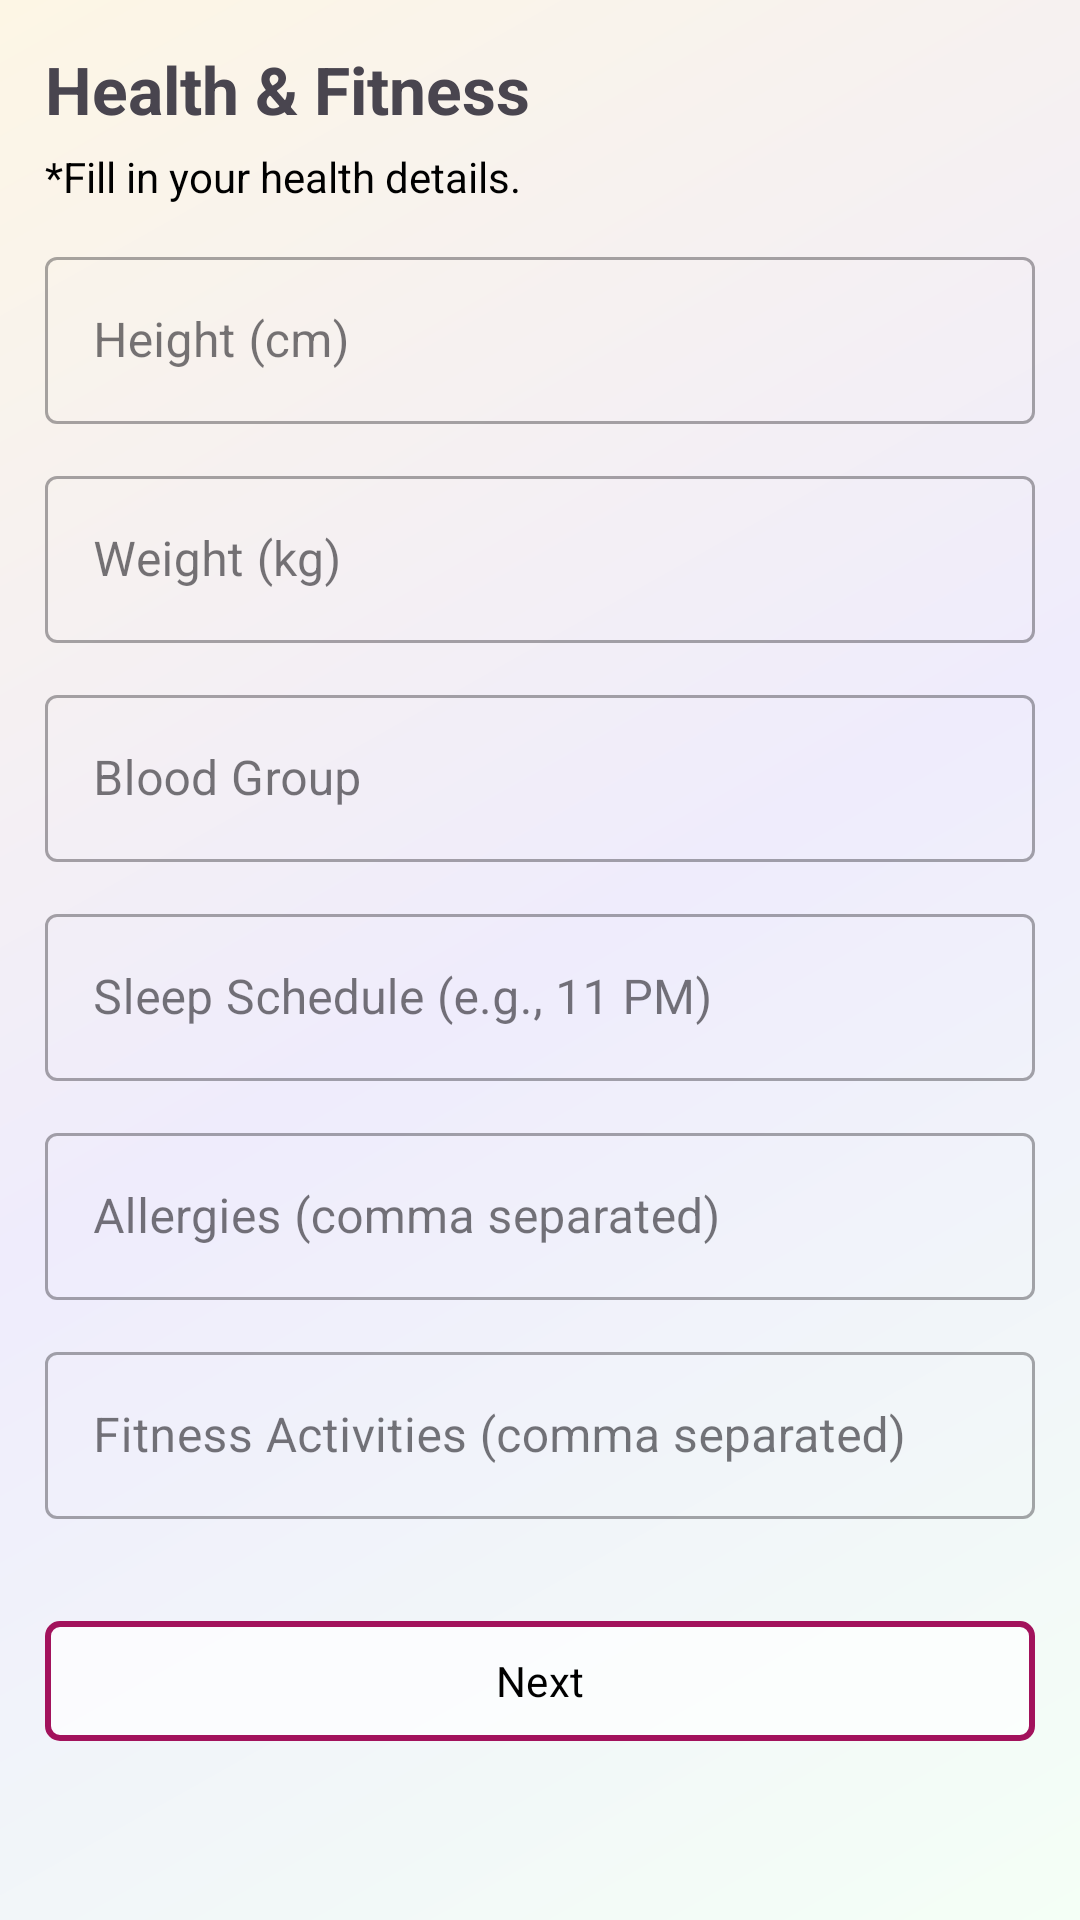

Here is an Android app screen rendered from its layout file. Give the layout XML and the strings, colors and styles it references.
<!-- AndroidManifest.xml: application theme Theme.TajimAi -->
<!-- res/layout/fragment_form_third.xml -->
<?xml version="1.0" encoding="utf-8"?>
<ScrollView xmlns:android="http://schemas.android.com/apk/res/android"
    xmlns:app="http://schemas.android.com/apk/res-auto"
    xmlns:tools="http://schemas.android.com/tools"
    android:layout_width="match_parent"
    android:layout_height="match_parent"
    android:fillViewport="true"
    android:padding="15dp"
    android:background="@drawable/bg_main"
    tools:context=".form.fragments.FormFragmentThird">

    <androidx.constraintlayout.widget.ConstraintLayout
        android:layout_width="match_parent"
        android:layout_height="wrap_content">

        <TextView
            android:id="@+id/title_text_health"
            android:layout_width="match_parent"
            android:layout_height="wrap_content"
            android:text="Health &amp; Fitness"
            android:textSize="22sp"
            android:textStyle="bold"
            app:layout_constraintTop_toTopOf="parent" />

        <TextView
            android:id="@+id/helper_text_health"
            android:layout_width="match_parent"
            android:layout_height="wrap_content"
            android:text="*Fill in your health details."
            app:layout_constraintTop_toBottomOf="@id/title_text_health"
            android:layout_marginTop="5dp"
            android:textColor="@color/black"/>

        
        <com.google.android.material.textfield.TextInputLayout
            android:id="@+id/ed_layout_height"
            style="@style/Widget.MaterialComponents.TextInputLayout.OutlinedBox"
            android:layout_width="match_parent"
            android:layout_height="wrap_content"
            android:layout_marginTop="12dp"
            android:hint="Height (cm)"
            app:layout_constraintTop_toBottomOf="@id/helper_text_health">

            <com.google.android.material.textfield.TextInputEditText
                android:id="@+id/ed_height"
                android:layout_width="match_parent"
                android:layout_height="wrap_content"
                android:inputType="number" />
        </com.google.android.material.textfield.TextInputLayout>

        
        <com.google.android.material.textfield.TextInputLayout
            android:id="@+id/ed_layout_weight"
            style="@style/Widget.MaterialComponents.TextInputLayout.OutlinedBox"
            android:layout_width="match_parent"
            android:layout_height="wrap_content"
            android:layout_marginTop="12dp"
            android:hint="Weight (kg)"
            app:layout_constraintTop_toBottomOf="@id/ed_layout_height">

            <com.google.android.material.textfield.TextInputEditText
                android:id="@+id/ed_weight"
                android:layout_width="match_parent"
                android:layout_height="wrap_content"
                android:inputType="numberDecimal" />
        </com.google.android.material.textfield.TextInputLayout>

        
        <com.google.android.material.textfield.TextInputLayout
            android:id="@+id/ed_layout_blood"
            style="@style/Widget.MaterialComponents.TextInputLayout.OutlinedBox"
            android:layout_width="match_parent"
            android:layout_height="wrap_content"
            android:layout_marginTop="12dp"
            android:hint="Blood Group"
            app:layout_constraintTop_toBottomOf="@id/ed_layout_weight">

            <com.google.android.material.textfield.TextInputEditText
                android:id="@+id/ed_blood"
                android:layout_width="match_parent"
                android:layout_height="wrap_content"
                android:inputType="textCapCharacters" />
        </com.google.android.material.textfield.TextInputLayout>

        
        <com.google.android.material.textfield.TextInputLayout
            android:id="@+id/ed_layout_sleep"
            style="@style/Widget.MaterialComponents.TextInputLayout.OutlinedBox"
            android:layout_width="match_parent"
            android:layout_height="wrap_content"
            android:layout_marginTop="12dp"
            android:hint="Sleep Schedule (e.g., 11 PM)"
            app:layout_constraintTop_toBottomOf="@id/ed_layout_blood">

            <com.google.android.material.textfield.TextInputEditText
                android:id="@+id/ed_sleep"
                android:layout_width="match_parent"
                android:layout_height="wrap_content"
                android:inputType="text" />
        </com.google.android.material.textfield.TextInputLayout>

        
        <com.google.android.material.textfield.TextInputLayout
            android:id="@+id/ed_layout_allergies"
            style="@style/Widget.MaterialComponents.TextInputLayout.OutlinedBox"
            android:layout_width="match_parent"
            android:layout_height="wrap_content"
            android:layout_marginTop="12dp"
            android:hint="Allergies (comma separated)"
            app:layout_constraintTop_toBottomOf="@id/ed_layout_sleep">

            <com.google.android.material.textfield.TextInputEditText
                android:id="@+id/ed_allergies"
                android:layout_width="match_parent"
                android:layout_height="wrap_content"
                android:inputType="text" />
        </com.google.android.material.textfield.TextInputLayout>

        
        <com.google.android.material.textfield.TextInputLayout
            android:id="@+id/ed_layout_fitness"
            style="@style/Widget.MaterialComponents.TextInputLayout.OutlinedBox"
            android:layout_width="match_parent"
            android:layout_height="wrap_content"
            android:layout_marginTop="12dp"
            android:hint="Fitness Activities (comma separated)"
            app:layout_constraintTop_toBottomOf="@id/ed_layout_allergies">

            <com.google.android.material.textfield.TextInputEditText
                android:id="@+id/ed_fitness"
                android:layout_width="match_parent"
                android:layout_height="wrap_content"
                android:inputType="text" />
        </com.google.android.material.textfield.TextInputLayout>

        <com.google.android.material.button.MaterialButton
            android:id="@+id/btn_next_health"
            android:layout_width="match_parent"
            android:layout_height="wrap_content"
            android:text="Next"
            app:cornerRadius="5dp"
            app:layout_constraintTop_toBottomOf="@id/ed_layout_fitness"
            android:layout_marginTop="30dp"
            android:layout_marginBottom="20dp"
            android:backgroundTint="#67FFFFFF"
            android:textColor="@color/black"
            app:strokeWidth="2dp"
            app:strokeColor="@color/theme" />

    </androidx.constraintlayout.widget.ConstraintLayout>
</ScrollView>
<!-- resources referenced by this layout -->
<resources>
  <color name="black">#FF000000</color>
  <color name="theme">#a2125c</color>
  <!-- drawable bg_main (drawable) -->
  <layer-list xmlns:android="http://schemas.android.com/apk/res/android">
  
  
      <item>
          <shape android:shape="rectangle">
              <gradient
                  android:startColor="#f4fff6"
                  android:centerColor="#efecfc"
              android:endColor="#fdf6e5"
              android:angle="135"/>
          </shape>
      </item>
  
  </layer-list>
  <style name="Theme.TajimAi" parent="Base.Theme.TajimAi" />
  <style name="Base.Theme.TajimAi" parent="Theme.Material3.Light.NoActionBar">
          
          
          <item name="fontFamily">@font/inter</item>
          <item name="colorPrimary">@color/theme</item>
          <item name="android:windowSplashScreenBackground" tools:targetApi="31">#efecfc</item>
          <item name="android:windowSplashScreenAnimatedIcon" tools:targetApi="31">@drawable/anim_icon</item>
  
  
  
      </style>
  <!-- drawable anim_icon (drawable) -->
  <animated-vector xmlns:android="http://schemas.android.com/apk/res/android"
      android:drawable="@drawable/icon">
  
      <target
          android:name="hexagon_group"
          android:animation="@animator/rotate_anim"/>
  </animated-vector>
  <!-- drawable icon (drawable) -->
  <vector xmlns:android="http://schemas.android.com/apk/res/android"
      android:width="256dp"
      android:height="256dp"
      android:viewportWidth="1024"
      android:viewportHeight="1024">
  
      <group
          android:name="hexagon_group"
          android:pivotX="512"
          android:pivotY="512">
  
          <path
              android:name="hexagon_left"
              android:fillColor="#6E0D57"
              android:pathData="M512,212
                                L512,812
                                L253,662
                                L253,362
                                Z" />
  
          <path
              android:name="hexagon_right"
              android:fillColor="#53015A"
              android:pathData="M512,212
                                L771,362
                                L771,662
                                L512,812
                                Z" />
  
      </group>
  </vector>
</resources>
